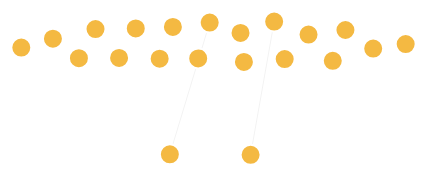
D3 v3 page, settled after 480 driven frames (8 s of simulated time); the page loaded 1 data file(s).


// ── main.js
/**
 * References
 * ====
 * Intro and Ramp Up
 * http://alignedleft.com/tutorials/d3/binding-data
 * http://jsdatav.is/visuals.html?id=83515b77c2764837aac2
 * http://bl.ocks.org/mbostock/1153292
 *
 * D3 Force Layout API Ref
 * https://github.com/d3/d3-3.x-api-reference/blob/master/Force-Layout.md
 *
 * SVG Mouseevents
 * http://bl.ocks.org/WilliamQLiu/76ae20060e19bf42d774
 *
 * Level-ed Layout
 * http://bl.ocks.org/rmarimon/1079724
 *
 * Pan/Zoom
 * https://bl.ocks.org/mbostock/6123708
 *
 * Future:
 * http://stackoverflow.com/questions/23986466/d3-force-layout-linking-nodes-by-name-instead-of-index
 */

/* global d3 */

(function () {
  var layoutWidth = 1024
  var layoutHeight = 768

  var zoom = d3.behavior.zoom()
    .scaleExtent([0.2, 2])
    .on('zoom', zoomed)

  var svg = d3.select('#svg-frame').append('svg')
    .attr('width', '100%')
    .attr('height', '100%')
    .append('g')
      .attr('transform', 'translate(0,0)')
      .call(zoom)

  var container = null

  var nodeRadius = 10
  var linkNodeRadius = 2
  var nodeCharge = -150
  var verticalSpace = 150
  var linkStrengthArray = [0.5, 0.2, 0.05]

  var force = null
  var nodes = null
  var linkNodes = null
  var links = null
  var names = null
  var maxDepth = 0

  var showLinkNodes = false

  function zoomed () {
    container.attr(
      'transform', 'translate(' + d3.event.translate + ')scale(' + d3.event.scale + ')'
    )
  }

  function init (graph) {
    svg.selectAll('*').remove()

    svg.append('defs').append('marker')
      .attr('id', 'program')
      .attr('viewBox', '0 0 11 11')
      .attr('refX', '10')
      .attr('refY', '6')
      .attr('orient', 'auto')
      .attr('markerWidth', '3')
      .attr('markerHeight', '3')
      .append('path')
        .attr('d', 'M0,0L11,6L0,11')

    /**
     * An element that represents the "canvas" and captures events.
     * Without this, events would pass through when the mouse is not
     * over any of our nodes, links, etc
     */
    svg.append('rect')
      .attr('width', '100%')
      .attr('height', '100%')
      .attr('class', 'canvas-bg')
      .style('fill', 'none')
      .style('pointer-events', 'all')

    /** Putting all our display objects inside a container helps pan/zoom */
    container = svg.append('g')

    /**
     * To prevent Node-Edge overlap, we insert these
     * linkNodes that essentially provide charge to edges.
     * The charges are distributed evenly along the length
     * of the edge (both the edge length and linkNode position
     * are functions of the depth difference)
     * e.g:
     * [1 -> 5] => [1 -> 2 -> 3 -> 4 -> 5]
     * [1 -> 2] => [1 -> 2]
     */
    graph.linkNodes = []
    graph.links.forEach(function (d) {
      var sourceNode = graph.nodes[d.source]
      var targetNode = graph.nodes[d.target]
      var depthDiff = targetNode.depth - sourceNode.depth
      // LinkNodes include neither starting nor ending depth
      for (var i = 1; i < depthDiff; ++i) {
        graph.linkNodes.push({
          isLinkNode: true,
          markerPosition: i * 1.0 / depthDiff,
          source: sourceNode,
          target: targetNode
        })
      }
    })

    force = d3.layout.force()
      .size([layoutWidth, layoutHeight])
      .nodes(graph.nodes.concat(graph.linkNodes))
      .links(graph.links)
      .linkDistance(function (d) {
        var depthDiff = d.target.depth - d.source.depth
        return depthDiff * verticalSpace
      })
      .linkStrength(function (d) {
        /* Beyond 3 levels, the link strength parameter
        is completely ineffective. This means the layout
        has complete control over the exact link distance */
        var depthDiff = d.target.depth - d.source.depth
        return (
          (depthDiff < linkStrengthArray.length)
          ? linkStrengthArray[depthDiff] : 0
        )
      })
      .charge(nodeCharge)

    // Traverese the node data...
    maxDepth = graph.nodes.reduce(function (maxSoFar, d) {
      d.depth = d.depth || 1
      return (maxSoFar > d.depth) ? maxSoFar : d.depth
    }, 0)

    var depthData = []
    for (var i = 1; i <= maxDepth; ++i) {
      var datum = graph.nodes.filter(function (d) {
        return d.depth === i
      })
      depthData.push({
        depth: i,
        nodes: datum
      })
    }

    links = container
      .append('g')
      .attr('id', 'g-links')
        .selectAll('.link')
        .data(graph.links)
        .enter().append('path')
          .attr('class', 'link')
          .attr('marker-end', 'none')

    linkNodes = container
      .append('g')
      .attr('display', showLinkNodes ? 'inherit' : 'none')
      .attr('id', 'g-link-nodes')
        .selectAll('.link-node')
        .data(graph.linkNodes)
        .enter().append('circle')
          .attr('class', 'link-node')
          .attr('r', linkNodeRadius)

    nodes = container
      .append('g')
      .attr('id', 'g-nodes')
        .selectAll('.node')
        .data(graph.nodes)
        .enter().append('circle')
          .attr('class', 'node')
          .attr('r', function (d) {
            d.radius = nodeRadius
            return d.radius
          })
          .on('mouseover', handleNodeMouseOver)
          .on('mouseout', handleNodeMouseOut)

    names = container
      .append('g')
      .attr('id', 'g-node-labels')
        .selectAll('text')
        .data(graph.nodes)
        .enter().append('text')
          .attr('x', 8)
          .attr('y', '.31em')
          .attr('id', function (d) { return 'label-' + d.id })
          .attr('display', 'none')
          .text(function (d) { return d.name })

    force.on('tick', step)
  }

  function handleNodeMouseOver (d) {
    d3.select(this).attr('class', 'node active')
    d3.select('#label-' + d.id).attr('display', 'inherit')
    d3.selectAll('.link')
      .attr('class', 'link inactive')
      .filter(function (l) {
        return l.source.id === d.id || l.target.id === d.id
      })
      .attr('class', 'link active')
      .attr('marker-end', 'url(#program)')
  }

  function handleNodeMouseOut (d) {
    d3.select(this).attr('class', 'node')
    d3.select('#label-' + d.id).attr('display', 'none')
    d3.selectAll('.link')
      .attr('class', 'link')
      .attr('marker-end', 'none')
  }

  function linkLine (d) {
    var dx = d.target.x - d.source.x
    var dy = d.target.y - d.source.y

    var dMag = Math.sqrt(dx * dx + dy * dy)

    // Vector addition: dx/dMag and dy/dMag are unit vectors
    var offsetX = d.target.radius * dx / dMag
    var offsetY = d.target.radius * dy / dMag

    // Apply appropriate direction offset
    // so link starts/ends beyond node circle...
    var targetX = d.target.x - offsetX
    var targetY = d.target.y - offsetY

    var sourceX = d.source.x + offsetX
    var sourceY = d.source.y + offsetY

    return 'M' + sourceX + ',' + sourceY +
      'L' + targetX + ',' + targetY
  }

  function transform (d) {
    return 'translate(' + d.x + ',' + d.y + ')'
  }

  function transformLinkNode (d) {
    // x + (y - x) * p
    var delta = {
      x: d.target.x - d.source.x,
      y: d.target.y - d.source.y
    }
    var dx = d.source.x + delta.x * d.markerPosition
    var dy = d.source.y + delta.y * d.markerPosition
    return 'translate(' + dx + ',' + dy + ')'
  }

  function step (d) {
    // Apply leveling
    var k = 0.5 * d.alpha
    nodes.each(function (d) {
      d.y += ((d.depth || maxDepth) * 100 - d.y) * k
    })

    nodes.attr('transform', transform)
    names.attr('transform', transform)
    links.attr('d', linkLine)
    linkNodes.attr('transform', transformLinkNode)
  }

  d3.json('graph.json', function (err, json) {
    if (err) {
      console.error(err)
      return
    }
    init(json)
    force.start()
  })
}())


### data: graph.json
{
 "nodes": [
  {
   "depth": 1,
   "id": 0,
   "name": "[15_reverse_words_3]"
  },
  {
   "depth": 2,
   "id": 1,
   "name": "[15_reverse_words_2]"
  },
  {
   "depth": 1,
   "id": 2,
   "name": "[15_reverse_words_1]"
  },
  {
   "depth": 1,
   "id": 3,
   "name": "[14_list_duplicates_2]"
  },
  {
   "depth": 1,
   "id": 4,
   "name": "[14_list_duplicates_1]"
  },
  {
   "depth": 1,
   "id": 5,
   "name": "[13_fibonacci_iteration]"
  },
  {
   "depth": 1,
   "id": 6,
   "name": "[12_list_ends]"
  },
  {
   "depth": 1,
   "id": 7,
   "name": "[11_check_primeness_2]"
  },
  "... 13 more items"
 ],
 "links": [
  {
   "source": 0,
   "target": 1
  },
  {
   "source": 18,
   "target": 19
  }
 ]
}